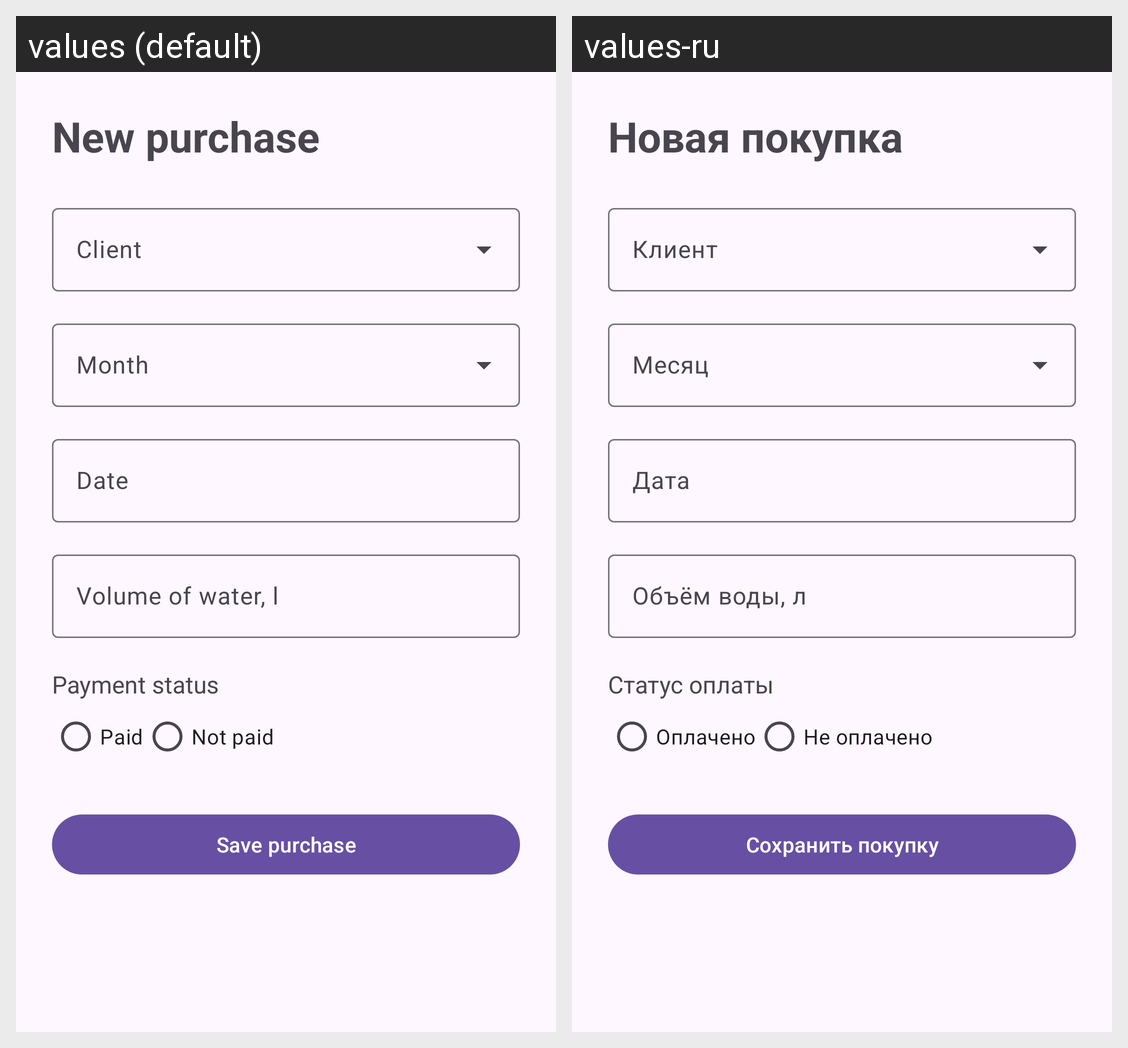

This grid shows one Android layout under two languages. Give, for every string resource on the screen, its name, the default text and each shown locale's text.
Android screen res/layout/fragment_add_purchase.xml rendered under 2 locales, left to right: values (default), values-ru. Device: Nexus 5 (rendered at 1080×1920; each locale shown at half size, 540×960, under a caption strip naming it); theme Theme.WaterOrdersApp.
Strings drawn on this screen, with the default value and each locale's value (text and hints the layout hard-codes, and strings that could not be matched under every locale, appear in the picture but are not listed):

add_purchase_title
  values: New purchase
  values-ru: Новая покупка

date_hint
  values: Date
  values-ru: Дата

liters_hint
  values: Volume of water, l
  values-ru: Объём воды, л

payment_status_title
  values: Payment status
  values-ru: Статус оплаты

paid
  values: Paid
  values-ru: Оплачено

not_paid
  values: Not paid
  values-ru: Не оплачено

save_purchase
  values: Save purchase
  values-ru: Сохранить покупку
